Labelled photos from "Daun Kentang", an image-classification folder in torangsitungkir93/Skripsi-CNN-Daun-Kentang. The possible labels are: early blight, healthy, late blight.

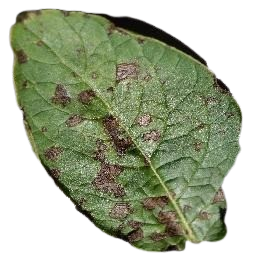
Label: early blight

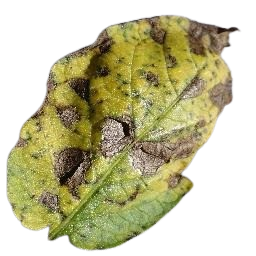
Label: early blight

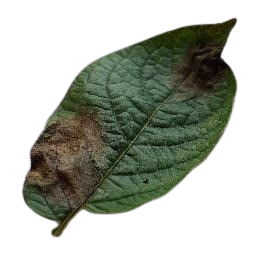
Label: late blight

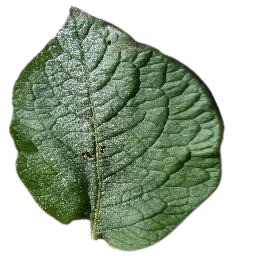
Label: healthy

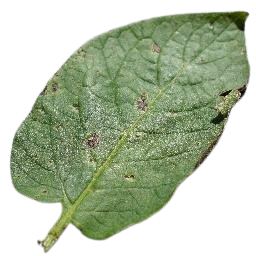
Label: early blight

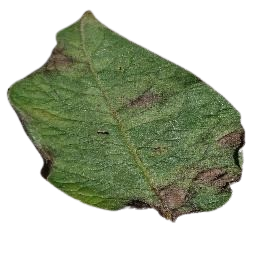
Label: late blight
